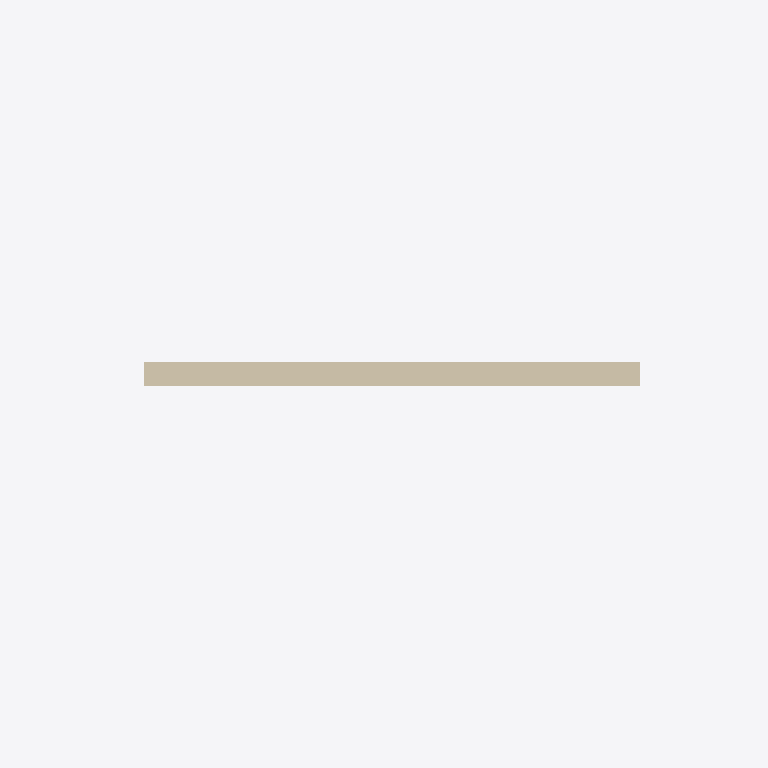
Plan cut of the same IFC building model at storey 'Level 1' (level 4.00 m, cut at 5.40 m), seen from above with north up, elements coloured by IFC class (only those large enough to see are counted): 1 wall (beige). No cut surface shows.
Extent 8.6 m × 3.1 m × 4.5 m (x, y, z). Storeys (2): Level 0 at 0.00 m; Level 1 at 4.00 m. Elements (3): 1 IfcDoor, 1 IfcSlab, 1 IfcWallStandardCase.

HEADER;
FILE_DESCRIPTION(('ViewDefinition [CoordinationView_V2.0]','RevitIdentifiers [ContentGUID: 4afc71a1-17fe-4f53-bbac-fd16944d5a67, VersionGUID: 52417f4a-edf8-4530-80a4-9614b9acdbd6, NumberOfSaves: 0]','CoordinateReference [CoordinateBase: Shared Coordinates]'),'2;1');
FILE_NAME('D101.ifc','2026-04-21T10:12:00+00:00',(''),(''),'ODA SDAI 25.12','Autodesk - Revit 26.4.0.32 (ENG) - 26.4.0.32','');
FILE_SCHEMA(('IFC2X3'));
ENDSEC;
DATA;
#18=IFCPROJECT('1A$76X5$vFKxki$HPhigMN',#6,'Project Number',$,$,'Project Name','Project Status',(#13),#3893);
#32=IFCSITE('1A$76X5$vFKxki$HPhigML',#6,'Default',$,$,#31,$,$,.ELEMENT.,(51,30,23,112487),(0,-7,-37,-956022),0.0,$,$);
#22=IFCBUILDING('1A$76X5$vFKxki$HPhigMM',#6,'',$,$,#21,$,'',.ELEMENT.,$,$,#19);
#25=IFCBUILDINGSTOREY('3Zu5Bv0LOHrPC10026FoQQ',#6,'Level 0',$,$,#24,$,'Level 0',.ELEMENT.,0.0);
#29=IFCBUILDINGSTOREY('15Z0v90RiHrPC20026FoKR',#6,'Level 1',$,$,#28,$,'Level 1',.ELEMENT.,3999.9999999999995);
#54=IFCWALLSTANDARDCASE('1IGNzAxVX5C82abXIvg0lp',#6,'Basic Wall:Wall-Ext_102Bwk-75Ins-100LBlk-12P:315429',$,$,#35,#40,'315429');
ENDSEC;
